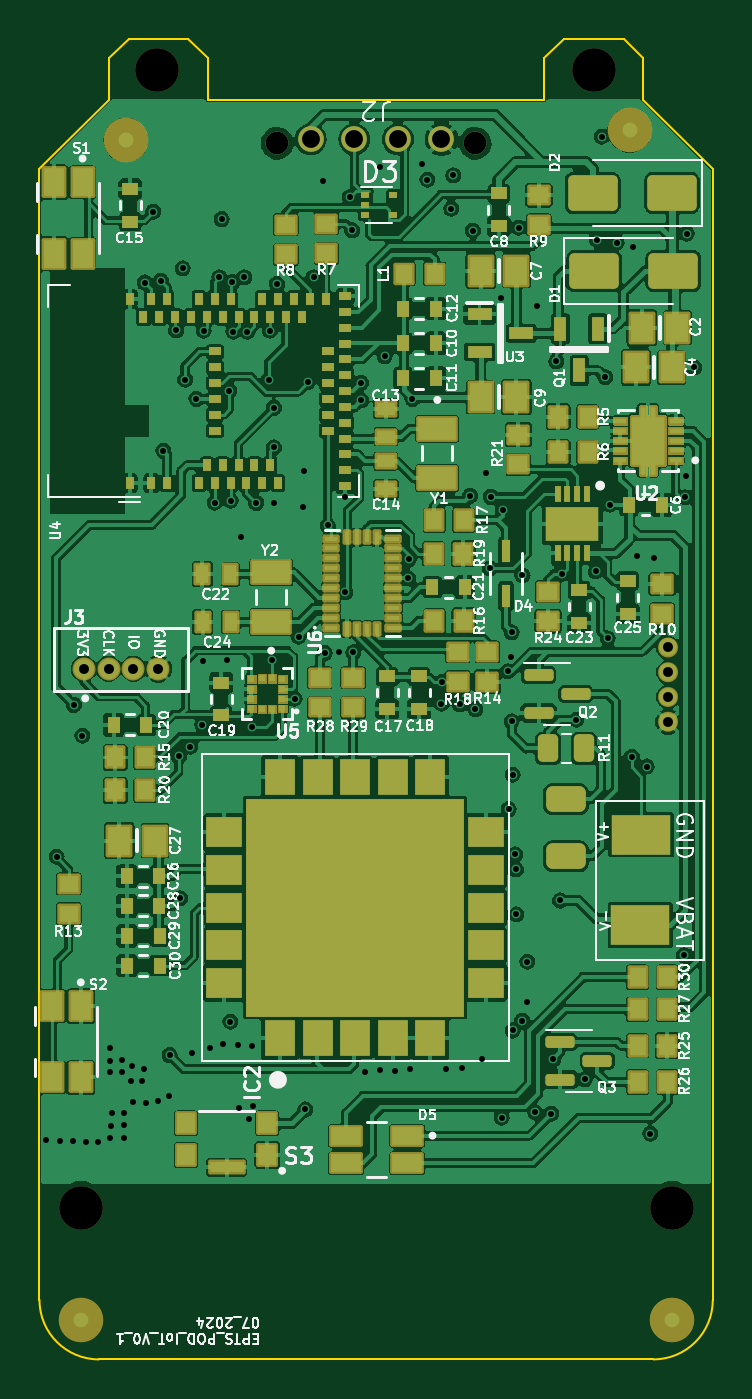
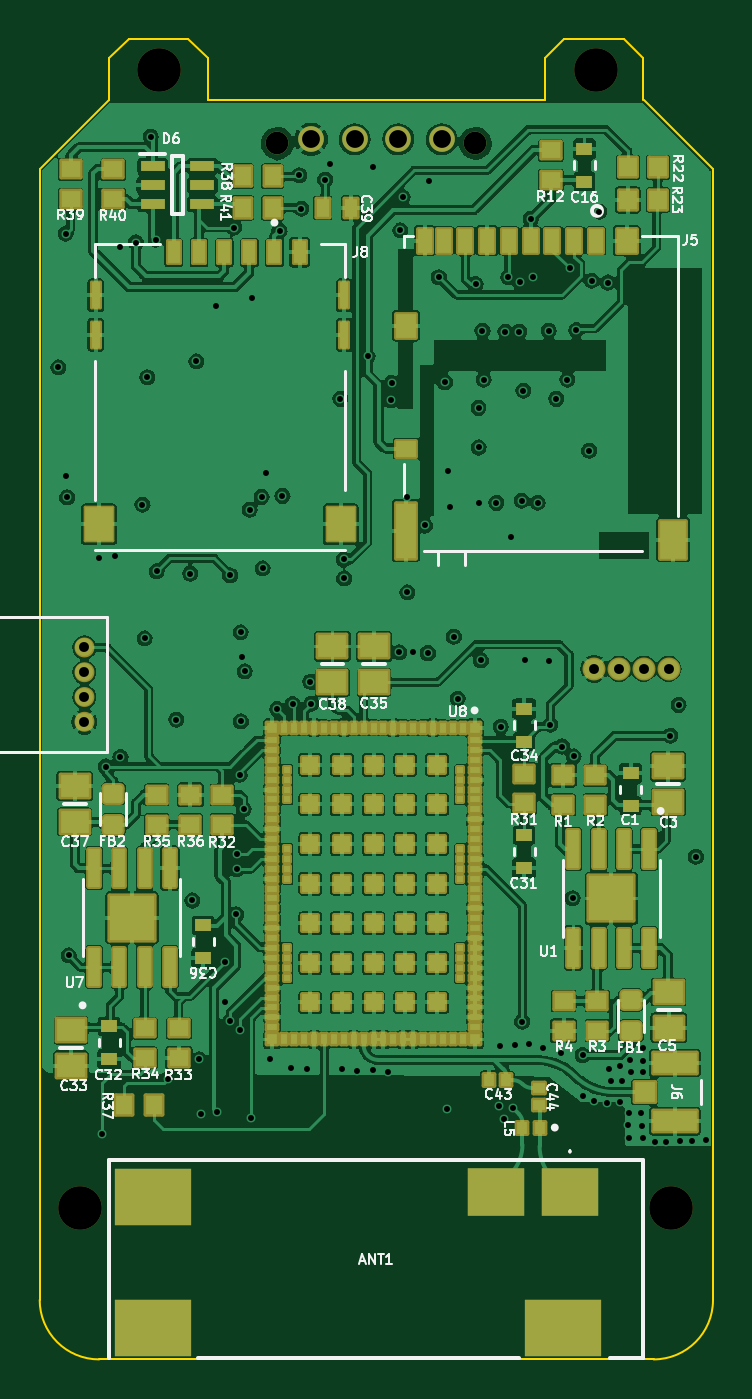
Circuit board: 15 layer files. Board 34.0 x 66.7 mm.
- bottom_copper: bb_cam_cry_v0-B_Cu.gbr (429828 bytes)
- bottom_mask: bb_cam_cry_v0-B_Mask.gbr (13849 bytes)
- paste: bb_cam_cry_v0-B_Paste.gbr (11028 bytes)
- bottom_silk: bb_cam_cry_v0-B_Silkscreen.gbr (72835 bytes)
- outline: bb_cam_cry_v0-Edge_Cuts.gbr (1490 bytes)
- top_copper: bb_cam_cry_v0-F_Cu.gbr (456691 bytes)
- top_mask: bb_cam_cry_v0-F_Mask.gbr (98194 bytes)
- paste: bb_cam_cry_v0-F_Paste.gbr (39777 bytes)
- top_silk: bb_cam_cry_v0-F_Silkscreen.gbr (133065 bytes)
- inner_copper: bb_cam_cry_v0-In1_Cu.gbr (160064 bytes)
- inner_copper: bb_cam_cry_v0-In2_Cu.gbr (13043 bytes)
- inner_copper: bb_cam_cry_v0-In3_Cu.gbr (14033 bytes)
- inner_copper: bb_cam_cry_v0-In4_Cu.gbr (95164 bytes)
- drill: bb_cam_cry_v0-NPTH.drl (394 bytes)
- drill: bb_cam_cry_v0-PTH.drl (3043 bytes)

=== bottom_copper: bb_cam_cry_v0-B_Cu.gbr (429828 bytes, source omitted) ===
=== bottom_mask: bb_cam_cry_v0-B_Mask.gbr (13849 bytes, source omitted) ===
=== paste: bb_cam_cry_v0-B_Paste.gbr (11028 bytes, source omitted) ===
=== bottom_silk: bb_cam_cry_v0-B_Silkscreen.gbr (72835 bytes, source omitted) ===
=== outline: bb_cam_cry_v0-Edge_Cuts.gbr ===
%TF.GenerationSoftware,KiCad,Pcbnew,7.0.8*%
%TF.CreationDate,2025-01-08T12:40:42+03:00*%
%TF.ProjectId,EPTS_POD_IoT_V0_2,45505453-5f50-44f4-945f-496f545f5630,rev?*%
%TF.SameCoordinates,Original*%
%TF.FileFunction,Profile,NP*%
%FSLAX46Y46*%
G04 Gerber Fmt 4.6, Leading zero omitted, Abs format (unit mm)*
G04 Created by KiCad (PCBNEW 7.0.8) date 2025-01-08 12:40:42*
%MOMM*%
%LPD*%
G01*
G04 APERTURE LIST*
%TA.AperFunction,Profile*%
%ADD10C,0.100000*%
%TD*%
G04 APERTURE END LIST*
D10*
X201460000Y-77500000D02*
X201460000Y-20400000D01*
X205960000Y-13810000D02*
X208970000Y-13810000D01*
X226960000Y-16900000D02*
X226960000Y-14800000D01*
X204970000Y-16890000D02*
X204970000Y-14800000D01*
X209960000Y-14800000D02*
X208971707Y-13811707D01*
X235460000Y-77500000D02*
X235460000Y-71890000D01*
X209960000Y-14800000D02*
X209960000Y-16900000D01*
X227948293Y-13811707D02*
X226960000Y-14800000D01*
X201460000Y-77500000D02*
G75*
G03*
X204460000Y-80500000I3000000J0D01*
G01*
X227950000Y-13810000D02*
X230960000Y-13810000D01*
X231950000Y-14800000D02*
X231950000Y-16890000D01*
X209960000Y-16900000D02*
X226960000Y-16900000D01*
X201460000Y-20400000D02*
X204969603Y-16890397D01*
X235460000Y-20400000D02*
X235460000Y-71890000D01*
X232460000Y-80500000D02*
X204460000Y-80500000D01*
X230960000Y-13810000D02*
X231950000Y-14800000D01*
X232460000Y-80500000D02*
G75*
G03*
X235460000Y-77500000I0J3000000D01*
G01*
X235459566Y-20399566D02*
X231950000Y-16890000D01*
X204970000Y-14800000D02*
X205960000Y-13810000D01*
M02*

=== top_copper: bb_cam_cry_v0-F_Cu.gbr (456691 bytes, source omitted) ===
=== top_mask: bb_cam_cry_v0-F_Mask.gbr (98194 bytes, source omitted) ===
=== paste: bb_cam_cry_v0-F_Paste.gbr (39777 bytes, source omitted) ===
=== top_silk: bb_cam_cry_v0-F_Silkscreen.gbr (133065 bytes, source omitted) ===
=== inner_copper: bb_cam_cry_v0-In1_Cu.gbr (160064 bytes, source omitted) ===
=== inner_copper: bb_cam_cry_v0-In2_Cu.gbr (13043 bytes, source omitted) ===
=== inner_copper: bb_cam_cry_v0-In3_Cu.gbr (14033 bytes, source omitted) ===
=== inner_copper: bb_cam_cry_v0-In4_Cu.gbr (95164 bytes, source omitted) ===
=== drill: bb_cam_cry_v0-NPTH.drl ===
M48
; DRILL file {KiCad 7.0.8} date Wed Jan  8 12:41:27 2025
; FORMAT={-:-/ absolute / metric / decimal}
; #@! TF.CreationDate,2025-01-08T12:41:27+03:00
; #@! TF.GenerationSoftware,Kicad,Pcbnew,7.0.8
; #@! TF.FileFunction,NonPlated,1,6,NPTH
FMAT,2
METRIC
; #@! TA.AperFunction,NonPlated,NPTH,ComponentDrill
T1C2.200
%
G90
G05
T1
X203.56Y-72.85
X207.37Y-15.4
X229.46Y-15.4
X233.41Y-72.85
T0
M30

=== drill: bb_cam_cry_v0-PTH.drl ===
M48
; DRILL file {KiCad 7.0.8} date Wed Jan  8 12:41:27 2025
; FORMAT={-:-/ absolute / metric / decimal}
; #@! TF.CreationDate,2025-01-08T12:41:27+03:00
; #@! TF.GenerationSoftware,Kicad,Pcbnew,7.0.8
; #@! TF.FileFunction,Plated,1,6,PTH
FMAT,2
METRIC
; #@! TA.AperFunction,Plated,PTH,ViaDrill
T1C0.300
; #@! TA.AperFunction,Plated,PTH,ComponentDrill
T2C0.500
; #@! TA.AperFunction,Plated,PTH,ComponentDrill
T3C0.900
; #@! TA.AperFunction,Plated,PTH,ComponentDrill
T4C1.150
%
G90
G05
T1
X201.8Y-69.425
X202.32Y-55.12
X202.5Y-69.475
X203.15Y-69.475
X203.2Y-47.45
X203.625Y-49.0
X203.825Y-69.5
X204.4Y-69.5
X205.0Y-64.79
X205.0Y-66.0
X205.0Y-69.33
X205.01Y-65.44
X205.05Y-68.73
X205.11Y-68.07
X205.62Y-66.0
X205.64Y-65.38
X205.71Y-68.07
X205.71Y-69.31
X205.74Y-68.67
X206.07Y-66.44
X206.14Y-65.66
X206.17Y-67.52
X206.63Y-66.43
X206.72Y-65.86
X206.77Y-26.12
X206.82Y-67.53
X207.2Y-22.55
X207.45Y-67.46
X207.59Y-26.03
X207.72Y-34.62
X208.01Y-67.21
X208.04Y-65.13
X208.36Y-28.52
X208.5Y-50.05
X208.55Y-57.21
X208.7Y-25.4
X208.81Y-31.03
X209.08Y-49.55
X209.16Y-65.01
X209.38Y-32.0
X209.675Y-48.45
X209.74Y-45.21
X209.75Y-28.55
X210.05Y-64.775
X210.31Y-37.24
X210.55Y-25.85
X210.667Y-22.918
X210.75Y-64.56
X210.94Y-45.2
X211.04Y-31.575
X211.1Y-63.45
X211.12Y-37.13
X211.2Y-26.1
X211.25Y-28.6
X211.475Y-64.625
X211.55Y-67.82
X211.65Y-38.97
X211.8Y-25.85
X211.95Y-28.6
X212.02Y-68.35
X212.175Y-48.55
X212.2Y-64.675
X212.25Y-67.69
X212.4Y-37.25
X213.04Y-31.02
X213.1Y-28.55
X213.18Y-45.2
X213.3Y-32.45
X213.3Y-34.45
X213.3Y-37.25
X213.45Y-26.2
X214.35Y-47.13
X214.54Y-44.01
X214.76Y-37.46
X214.82Y-35.63
X214.88Y-67.87
X215.0Y-31.15
X215.3Y-25.85
X215.8Y-21.0
X215.855Y-44.835
X216.01Y-38.39
X216.6Y-44.8
X216.9Y-36.95
X216.9Y-41.76
X217.13Y-21.81
X217.25Y-23.48
X217.3Y-44.8
X217.69Y-31.19
X217.71Y-32.07
X217.875Y-65.975
X218.65Y-20.3
X218.65Y-65.89
X218.9Y-29.85
X219.425Y-65.925
X220.09Y-41.06
X220.11Y-40.1
X220.18Y-65.86
X220.28Y-32.0
X220.8Y-20.15
X221.05Y-20.92
X221.75Y-47.39
X221.8Y-46.285
X221.975Y-65.825
X222.25Y-22.4
X222.35Y-20.7
X222.69Y-47.41
X222.78Y-65.76
X223.2Y-36.9
X223.35Y-23.5
X223.47Y-47.66
X223.83Y-65.34
X224.02Y-35.76
X224.2Y-40.55
X224.25Y-36.95
X224.74Y-26.88
X224.8Y-68.3
X224.85Y-37.6
X225.1Y-45.75
X225.16Y-52.71
X225.25Y-45.05
X225.3Y-48.275
X225.31Y-43.78
X225.35Y-63.89
X225.355Y-50.97
X225.48Y-55.0
X225.52Y-55.75
X225.54Y-58.03
X225.65Y-23.35
X225.83Y-63.4
X225.85Y-40.9
X226.1Y-60.41
X226.1Y-62.46
X226.5Y-68.02
X226.57Y-27.33
X227.3Y-68.1
X227.4Y-65.35
X227.55Y-30.1
X227.75Y-57.325
X227.86Y-40.83
X228.57Y-48.19
X229.0Y-66.35
X229.55Y-40.7
X229.6Y-23.95
X229.85Y-18.75
X230.03Y-30.9
X230.16Y-44.09
X230.27Y-37.34
X230.6Y-24.1
X231.38Y-50.08
X231.43Y-24.34
X231.65Y-39.93
X232.13Y-50.56
X232.3Y-69.1
X232.48Y-40.03
X234.0Y-60.1
X234.08Y-36.97
X234.12Y-35.88
X234.15Y-23.65
X234.52Y-30.4
T2
X203.705Y-45.62
X204.955Y-45.62
X206.205Y-45.62
X207.455Y-45.62
X233.2Y-44.55
X233.2Y-45.8
X233.2Y-48.3
X233.201Y-47.05
T3
X215.16Y-18.89
X217.36Y-18.89
X219.56Y-18.89
X221.76Y-18.89
T4
X213.46Y-19.09
X223.46Y-19.09
T0
M30
